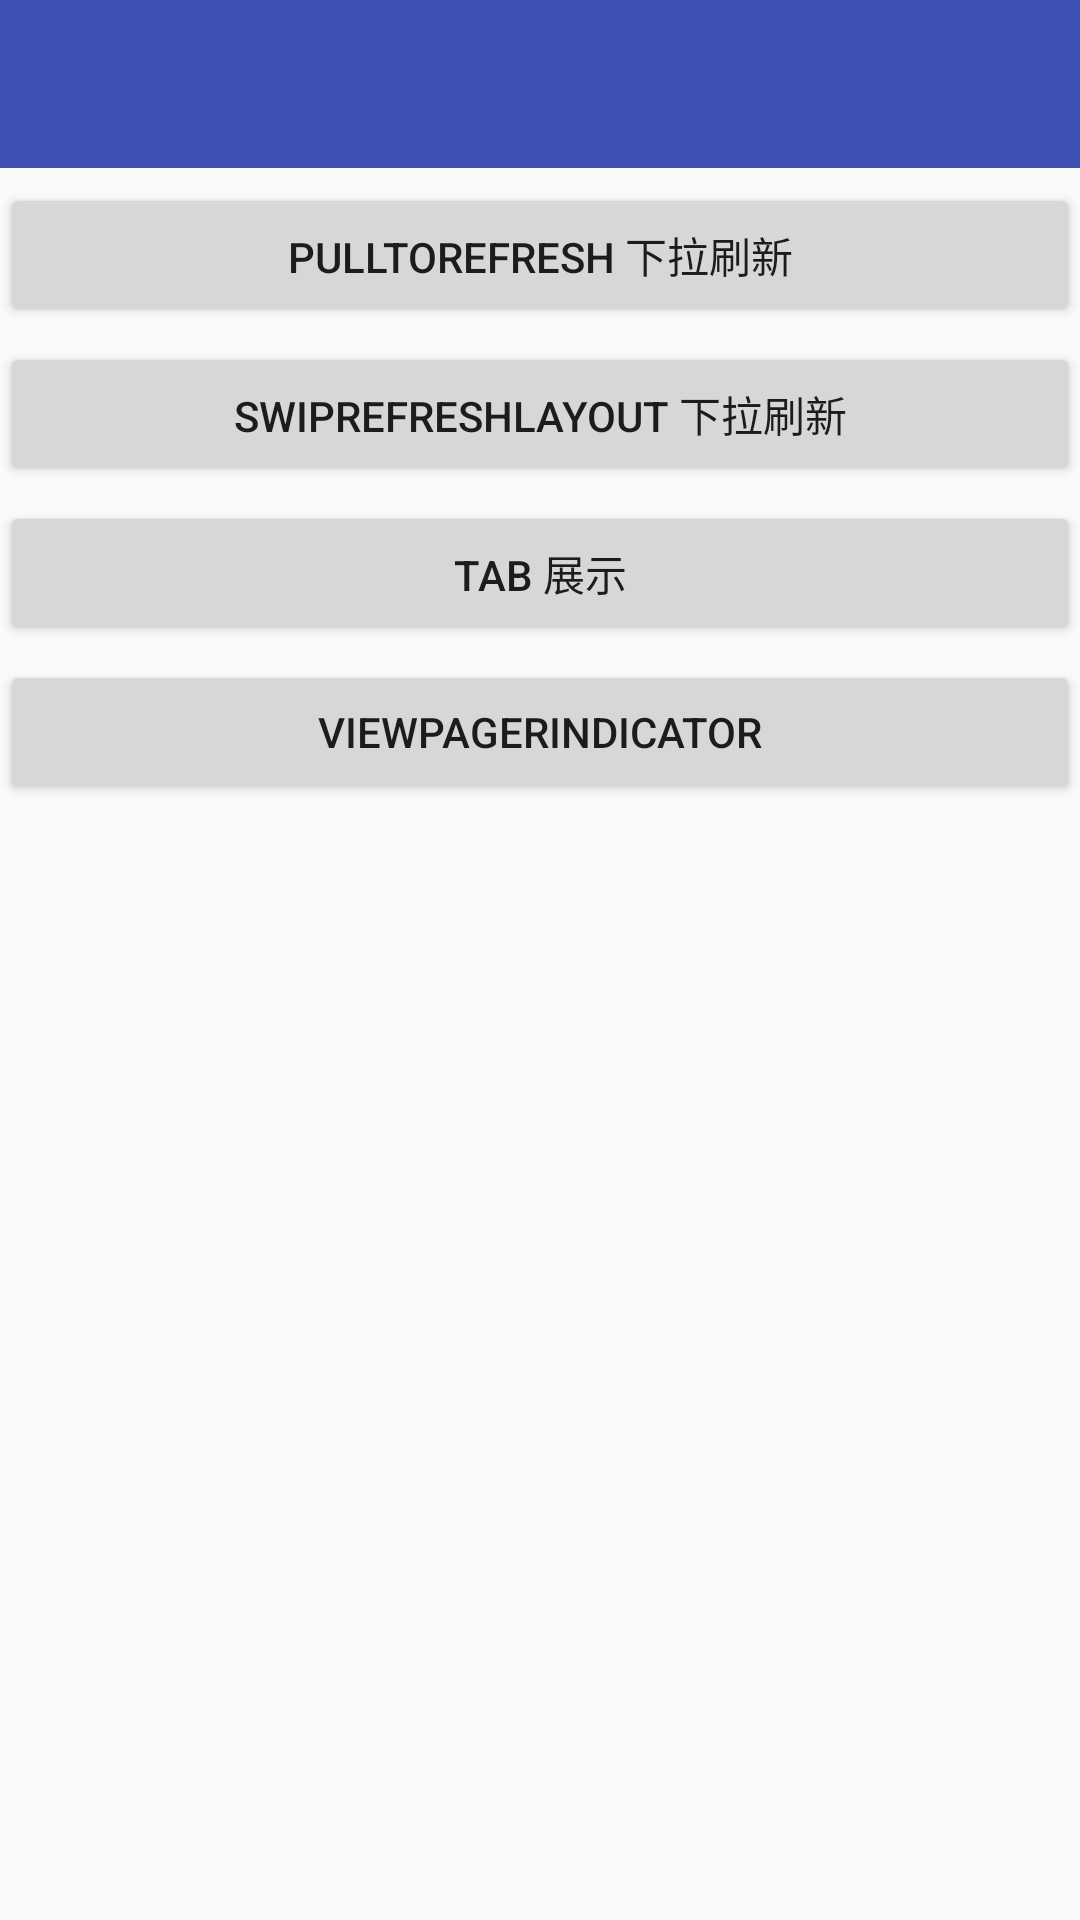

Android layout source for this screen:
<!-- AndroidManifest.xml: application theme AppTheme -->
<!-- res/layout/activity_main.xml -->
<?xml version="1.0" encoding="utf-8"?>
<RelativeLayout xmlns:android="http://schemas.android.com/apk/res/android"
    android:layout_width="match_parent"
    android:layout_height="match_parent">

    <android.support.v4.widget.DrawerLayout
        android:id="@+id/drawer"
        android:layout_width="match_parent"
        android:layout_height="match_parent">

        <LinearLayout
            android:orientation="vertical"
            android:layout_width="match_parent"
            android:layout_height="match_parent">

            <android.support.design.widget.AppBarLayout
                android:layout_width="match_parent"
                android:layout_height="wrap_content"
                android:theme="@style/AppTheme.AppBarOverlay">

                <include layout="@layout/toolbar" />

            </android.support.design.widget.AppBarLayout>

            <include layout="@layout/content_main"/>
        </LinearLayout>


        <LinearLayout
            android:layout_width="match_parent"
            android:layout_height="match_parent"
            android:layout_gravity="start"
            android:background="@mipmap/drawer">

        </LinearLayout>

    </android.support.v4.widget.DrawerLayout>
</RelativeLayout>
<!-- res/layout/toolbar.xml (included above) -->
<?xml version="1.0" encoding="utf-8"?>
<android.support.v7.widget.Toolbar xmlns:android="http://schemas.android.com/apk/res/android"
    xmlns:app="http://schemas.android.com/apk/res-auto"
    android:id="@+id/toolBar"
    style="@style/ToolbarTheme"
    android:layout_width="match_parent"
    android:layout_height="wrap_content"
    android:background="@color/colorPrimary"
    android:fitsSystemWindows="true"
    android:minHeight="?attr/actionBarSize"
    app:popupTheme="@style/ThemeOverlay.AppCompat.Light">


</android.support.v7.widget.Toolbar>
<!-- res/layout/content_main.xml (included above) -->
<?xml version="1.0" encoding="utf-8"?>
<ScrollView xmlns:android="http://schemas.android.com/apk/res/android"
    android:layout_width="match_parent"
    android:layout_height="match_parent">

    <LinearLayout
        android:layout_width="match_parent"
        android:layout_height="match_parent"
        android:orientation="vertical">


        <Button
            android:id="@+id/btn1"
            android:layout_width="match_parent"
            android:layout_height="wrap_content"
            android:layout_marginTop="5dp"
            android:text="pullToRefresh 下拉刷新" />

        <Button
            android:id="@+id/swipRefresh"
            android:layout_width="match_parent"
            android:layout_height="wrap_content"
            android:layout_marginTop="5dp"
            android:text="SwipRefreshLayout 下拉刷新" />

        <Button
            android:id="@+id/tab"
            android:layout_width="match_parent"
            android:layout_height="wrap_content"
            android:layout_marginTop="5dp"
            android:text="tab 展示" />

        <Button
            android:id="@+id/viewPagerIndicator"
            android:layout_width="match_parent"
            android:layout_height="wrap_content"
            android:layout_marginTop="5dp"
            android:text="viewPagerIndicator" />


    </LinearLayout>
</ScrollView>
<!-- resources referenced by this layout -->
<resources>
  <color name="colorPrimary">#3F51B5</color>
  <style name="AppTheme.AppBarOverlay" parent="ThemeOverlay.AppCompat.Dark.ActionBar" />
  <style name="ToolbarTheme" parent="@style/ThemeOverlay.AppCompat.ActionBar">
          <item name="actionMenuTextColor">#fff</item>
          
          <item name="android:textSize">18sp</item>
  
          <item name="android:textColor">@color/white</item>
          
      </style>
  <style name="AppTheme" parent="Theme.AppCompat.Light.NoActionBar">
          
          <item name="colorPrimary">@color/colorPrimary</item>
          <item name="colorPrimaryDark">@color/colorPrimaryDark</item>
          <item name="colorAccent">@color/colorAccent</item>
      </style>
  <color name="white">#fff</color>
  <color name="colorPrimaryDark">#303F9F</color>
  <color name="colorAccent">#FF4081</color>
</resources>
